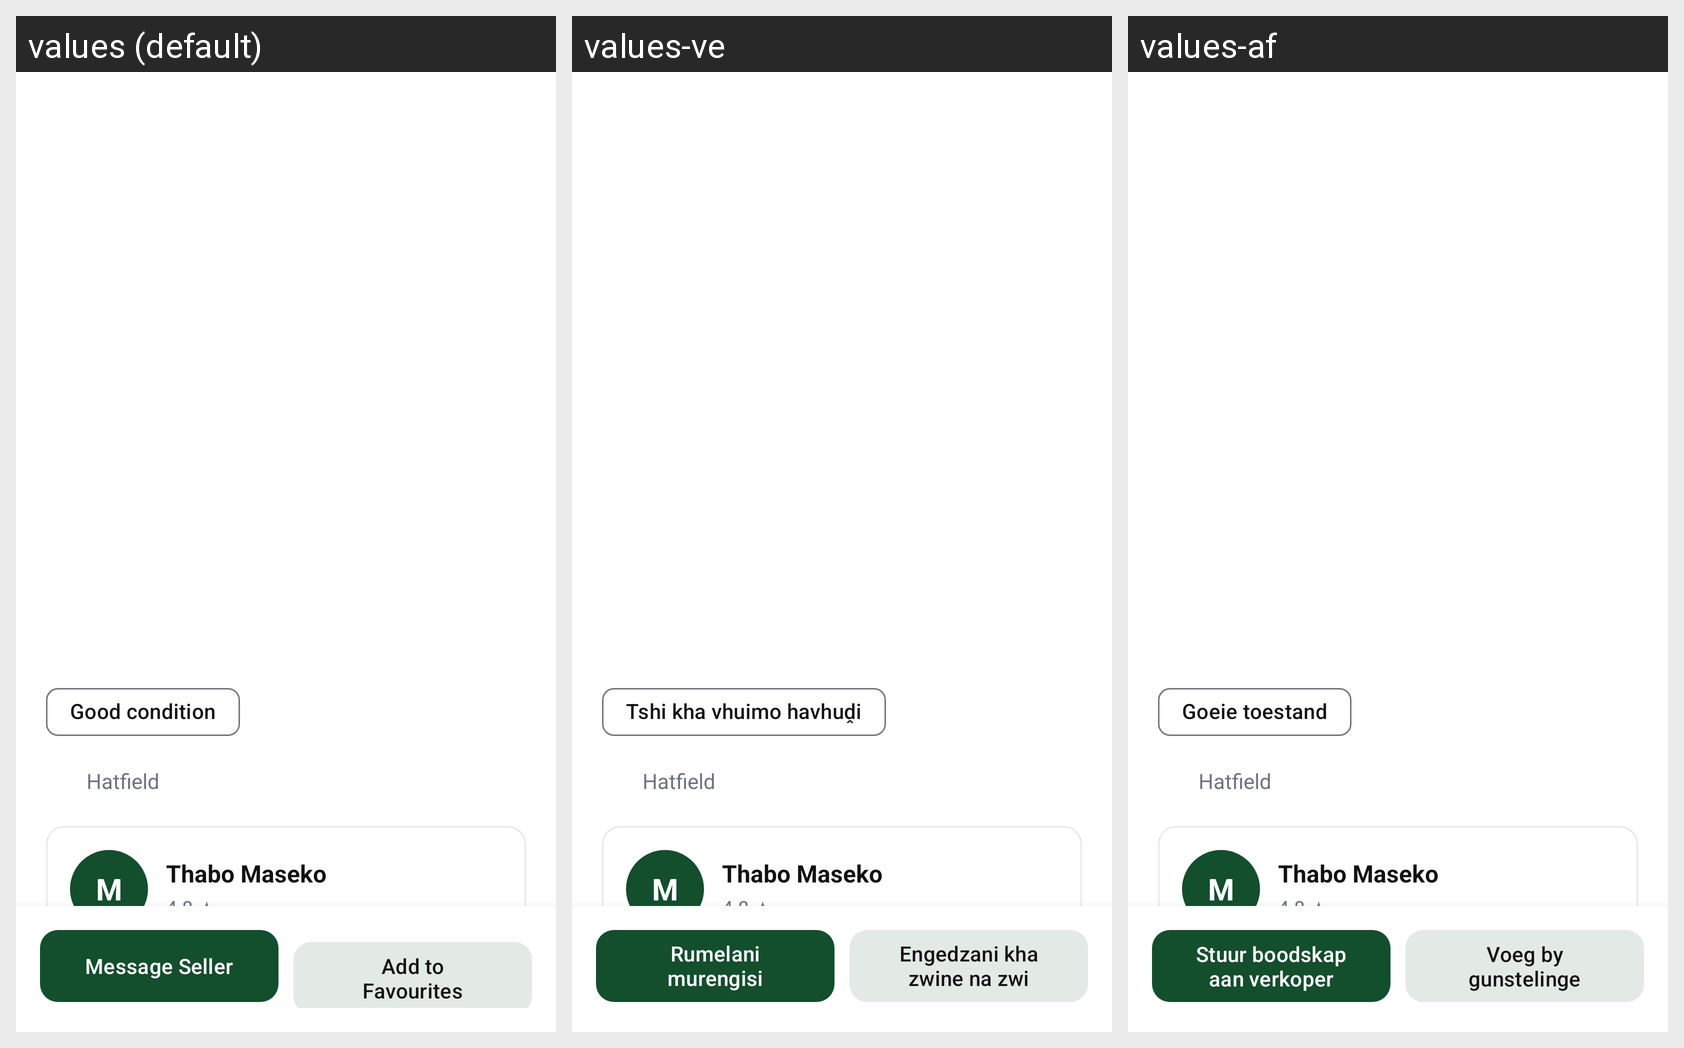

For this localized Android screen grid, give each drawn string resource with its value in every locale shown.
Android screen res/layout/activity_product_details.xml rendered under 3 locales, left to right: values (default), values-ve, values-af. Device: Nexus 5 (rendered at 1080×1920; each locale shown at half size, 540×960, under a caption strip naming it); theme Theme.CampusMarket.
Strings drawn on this screen, with the default value and each locale's value (text and hints the layout hard-codes, and strings that could not be matched under every locale, appear in the picture but are not listed):

add_to_favourites
  values: Add to Favourites
  values-ve: Engedzani kha zwine na zwi funa
  values-af: Voeg by gunstelinge

good_condition
  values: Good condition
  values-ve: Tshi kha vhuimo havhuḓi
  values-af: Goeie toestand

description
  values: Description
  values-ve: Ṱhalutshedzo
  values-af: Beskrywing

message_seller
  values: Message Seller
  values-ve: Rumelani murengisi mulaedza
  values-af: Stuur boodskap aan verkoper
